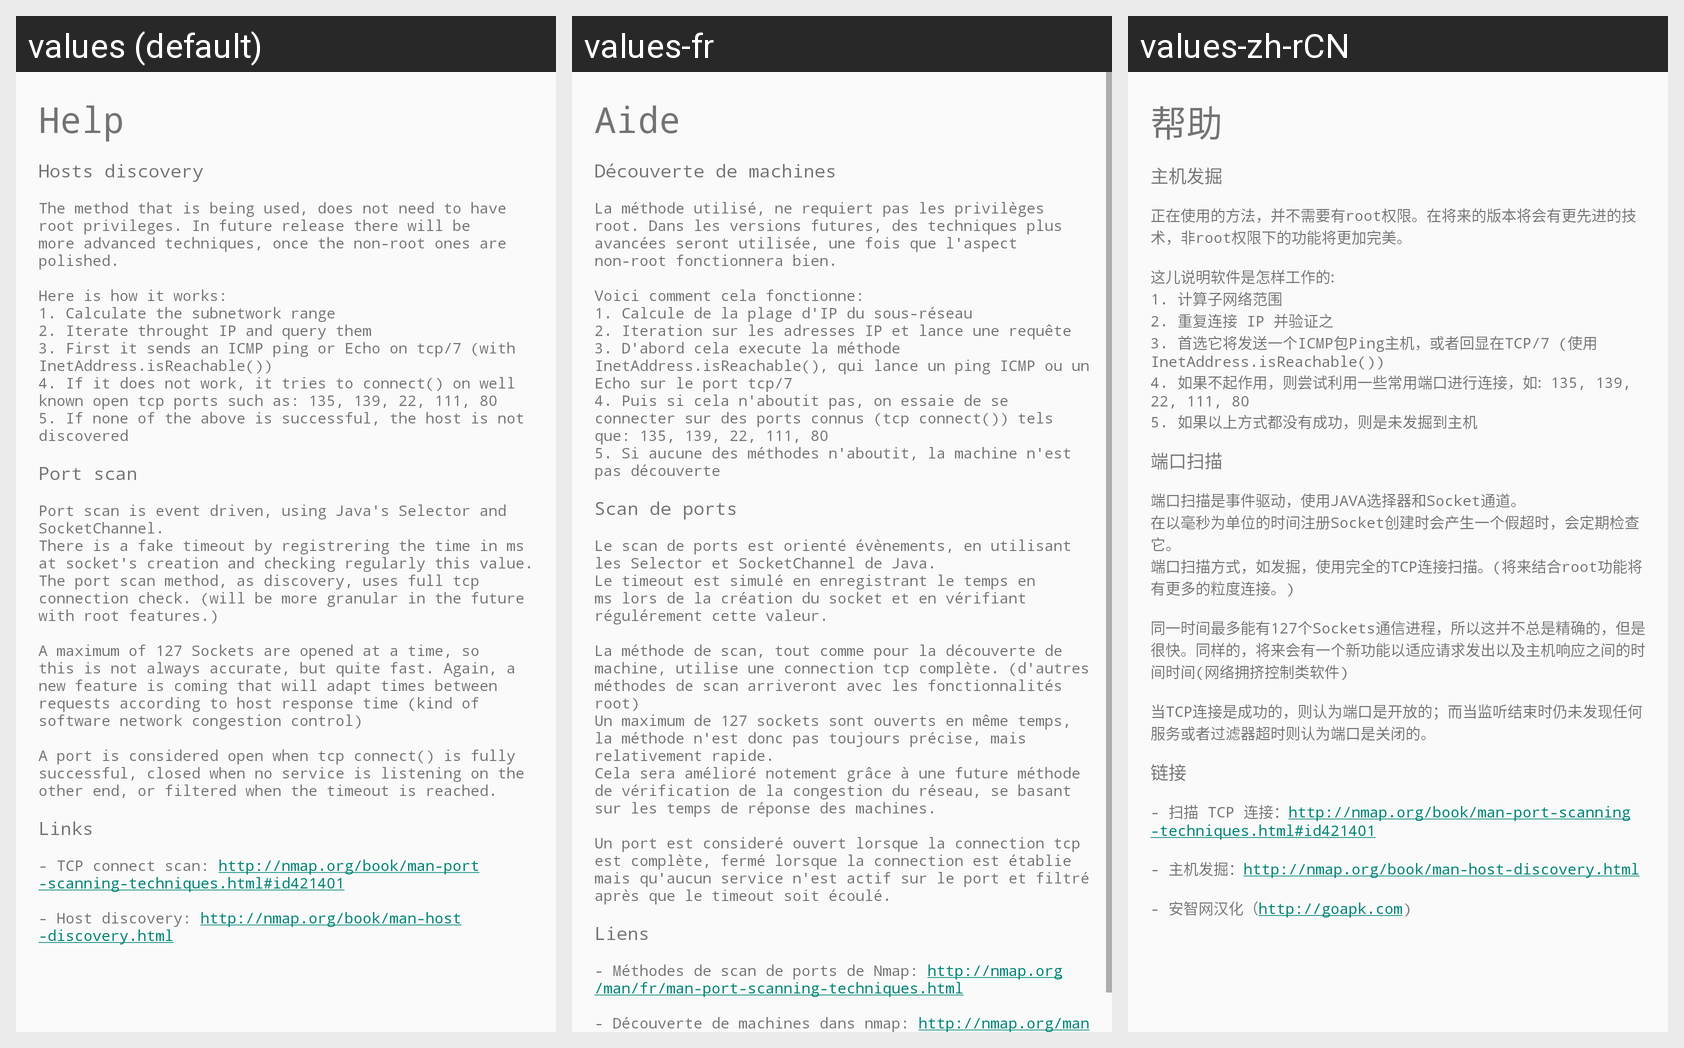

For this localized Android screen grid, give each drawn string resource with its value in every locale shown.
Android screen res/layout/help.xml rendered under 3 locales, left to right: values (default), values-fr, values-zh-rCN. Device: Nexus 5 (rendered at 1080×1920; each locale shown at half size, 540×960, under a caption strip naming it); theme AppTheme.
Other locales in the repository, not shown: values-de, values-es, values-zh-rTW.
Strings drawn on this screen, with the default value and each locale's value (text and hints the layout hard-codes, and strings that could not be matched under every locale, appear in the picture but are not listed):

preferences_help
  values: Help
  values-fr: Aide
  values-zh-rCN: 帮助

help_discovery_title
  values: Hosts discovery
  values-fr: Découverte de machines
  values-zh-rCN: 主机发掘

help_discovery_content
  values: The method that is being used, does not need to have root privileges. In future release there will be more advanced techniques, once the non-root ones are polished.
      
      Here is how it works: 
      1. Calculate the subnetwork range
      2. Iterate throught IP and query them
      3. First it sends an ICMP ping or Echo on tcp/7 (with InetAddress.isReachable())
      4. If it does not work, it tries to connect() on well …[clipped]
  values-fr: La méthode utilisé, ne requiert pas les privilèges root. Dans les versions futures, des techniques plus avancées seront utilisée, une fois que l'aspect non-root fonctionnera bien.
      
      Voici comment cela fonctionne:
      1. Calcule de la plage d'IP du sous-réseau
      2. Iteration sur les adresses IP et lance une requête
      3. D'abord cela execute la méthode InetAddress.isReachable(), qui lance un ping ICMP ou un …[clipped]
  values-zh-rCN: 正在使用的方法，并不需要有root权限。在将来的版本将会有更先进的技术，非root权限下的功能将更加完美。
      
      这儿说明软件是怎样工作的: 
      1. 计算子网络范围
      2. 重复连接 IP 并验证之
      3. 首选它将发送一个ICMP包Ping主机，或者回显在TCP/7 (使用 InetAddress.isReachable())
      4. 如果不起作用，则尝试利用一些常用端口进行连接，如: 135, 139, 22, 111, 80
      5. 如果以上方式都没有成功，则是未发掘到主机

help_portscan_title
  values: Port scan
  values-fr: Scan de ports
  values-zh-rCN: 端口扫描

help_portscan_content
  values: Port scan is event driven, using Java's Selector and SocketChannel.
      There is a fake timeout by registrering the time in ms at socket's creation and checking regularly this value.
      The port scan method, as discovery, uses full tcp connection check. (will be more granular in the future with root features.)
      
      A maximum of 127 Sockets are opened at a time, so this is not always accurate, but quite …[clipped]
  values-fr: Le scan de ports est orienté évènements, en utilisant les Selector et SocketChannel de Java.
      Le timeout est simulé en enregistrant le temps en ms lors de la création du socket et en vérifiant régulérement cette valeur.
      
      La méthode de scan, tout comme pour la découverte de machine, utilise une connection tcp complète. (d'autres méthodes de scan arriveront avec les fonctionnalités root)
      Un maximum …[clipped]
  values-zh-rCN: 端口扫描是事件驱动，使用JAVA选择器和Socket通道。
      在以毫秒为单位的时间注册Socket创建时会产生一个假超时，会定期检查它。
      端口扫描方式，如发掘，使用完全的TCP连接扫描。(将来结合root功能将有更多的粒度连接。)
      
      同一时间最多能有127个Sockets通信进程，所以这并不总是精确的，但是很快。同样的，将来会有一个新功能以适应请求发出以及主机响应之间的时间时间(网络拥挤控制类软件)
      
      当TCP连接是成功的，则认为端口是开放的；而当监听结束时仍未发现任何服务或者过滤器超时则认为端口是关闭的。

help_links_title
  values: Links
  values-fr: Liens
  values-zh-rCN: 链接

help_links_content
  values: - TCP connect scan: http://nmap.org/book/man-port-scanning-techniques.html#id421401
      
      - Host discovery: http://nmap.org/book/man-host-discovery.html
  values-fr: - Méthodes de scan de ports de Nmap: http://nmap.org/man/fr/man-port-scanning-techniques.html
      
      - Découverte de machines dans nmap: http://nmap.org/man/fr/man-host-discovery.html
  values-zh-rCN: - 扫描 TCP 连接：http://nmap.org/book/man-port-scanning-techniques.html#id421401
      
      - 主机发掘：http://nmap.org/book/man-host-discovery.html
      
      - 安智网汉化（http://goapk.com)
